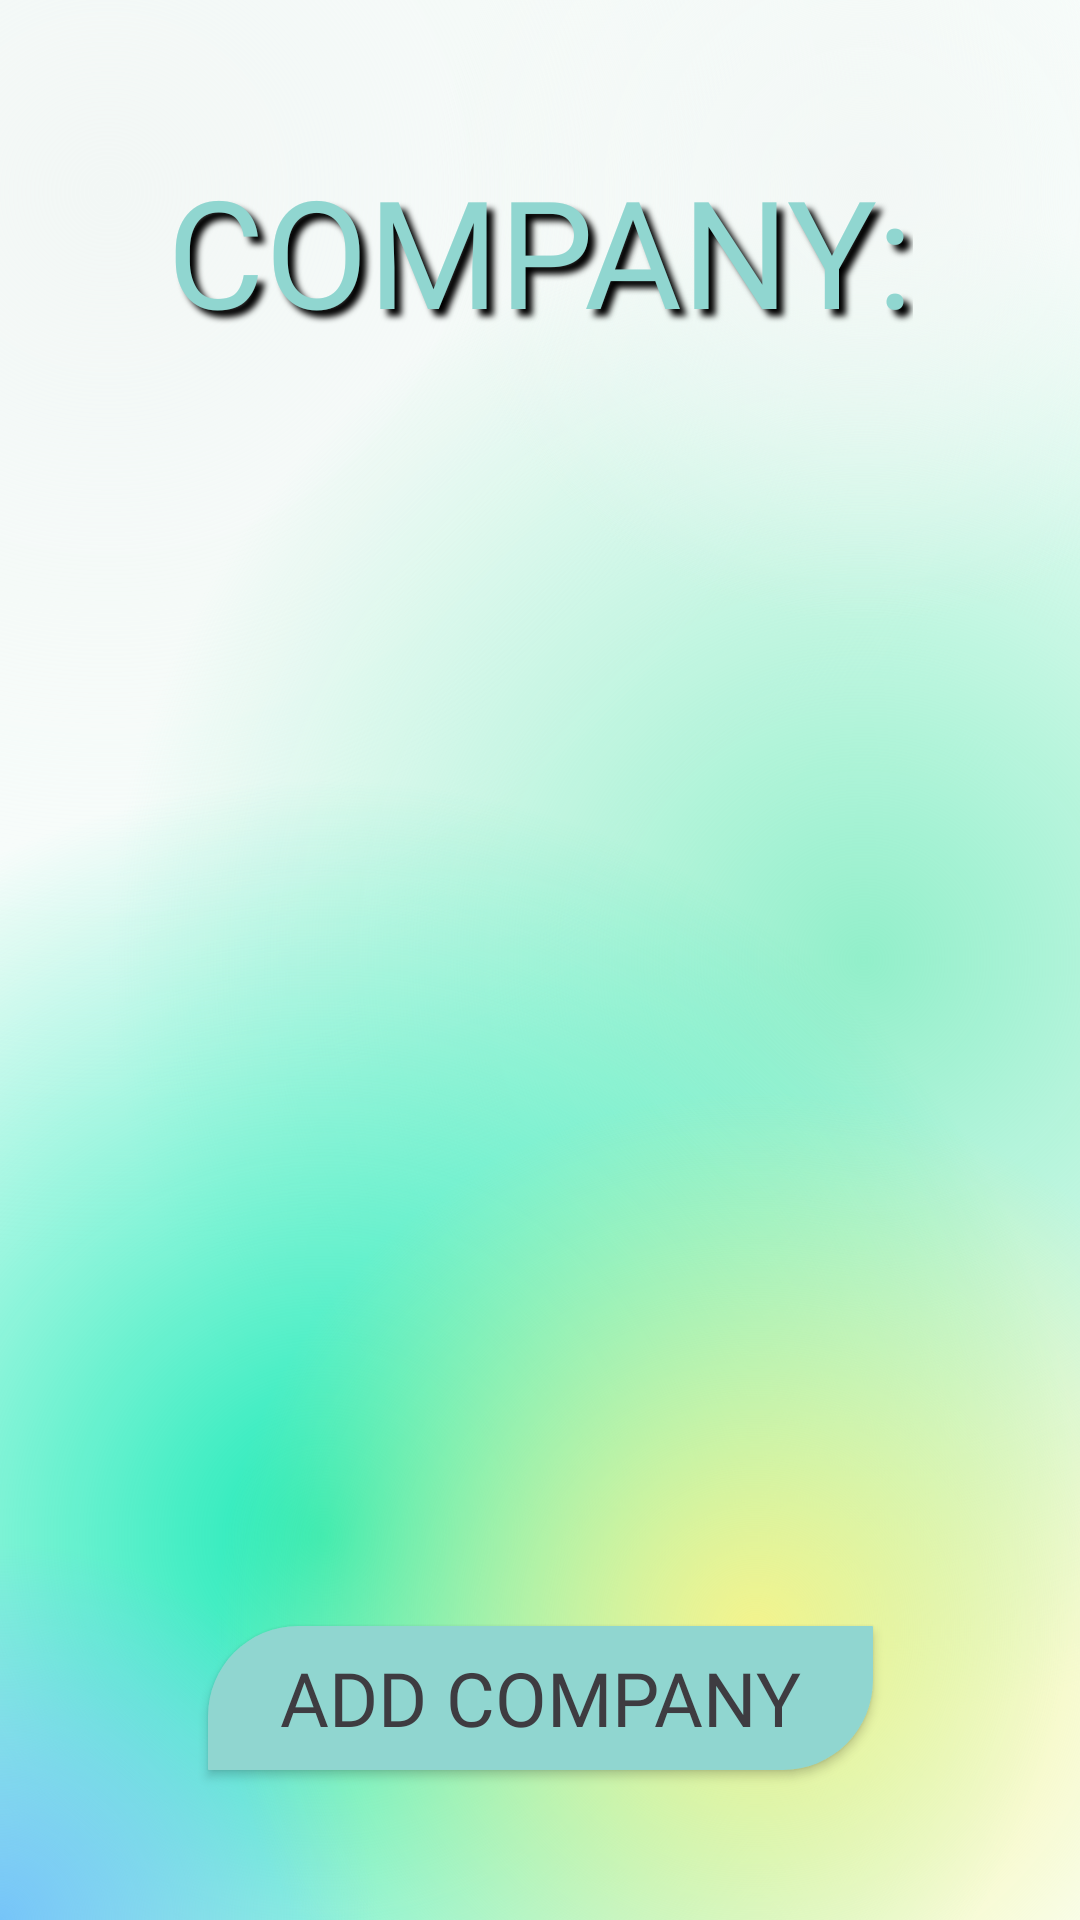

Reconstruct the res/layout file that produces this screen, plus the resources it refers to.
<!-- AndroidManifest.xml: application theme Theme.AutoMotoMaintenance -->
<!-- res/layout/fragment_company.xml -->
<?xml version="1.0" encoding="utf-8"?>
<androidx.constraintlayout.widget.ConstraintLayout xmlns:android="http://schemas.android.com/apk/res/android"
    xmlns:app="http://schemas.android.com/apk/res-auto"
    xmlns:tools="http://schemas.android.com/tools"
    android:layout_width="match_parent"
    android:layout_height="match_parent"
    android:background="@drawable/bg_fragment"
    android:orientation="vertical">

    <ProgressBar
        android:id="@+id/progressBar"
        style="?android:attr/progressBarStyleLarge"
        android:layout_width="wrap_content"
        android:layout_height="wrap_content"
        android:layout_alignParentEnd="true"
        android:indeterminateTint="@color/separator"
        android:indeterminateTintMode="src_in"
        android:visibility="invisible"
        app:layout_constraintBottom_toBottomOf="parent"
        app:layout_constraintEnd_toEndOf="parent"
        app:layout_constraintStart_toStartOf="parent"
        app:layout_constraintTop_toTopOf="parent"
        tools:ignore="MissingConstraints" />

    <TextView
        android:id="@+id/text_company"
        style="@style/bg_button"
        android:layout_width="wrap_content"
        android:layout_height="wrap_content"
        android:layout_marginTop="@dimen/dp50"
        android:fontFamily="@font/ubuntu_regular"
        android:shadowColor="@color/black"
        android:shadowDx="7"
        android:shadowDy="7"
        android:shadowRadius="5"
        android:text="@string/company_"
        android:textColor="@color/bg_button"
        android:textSize="@dimen/sp50"
        app:layout_constraintEnd_toEndOf="parent"
        app:layout_constraintStart_toStartOf="parent"
        app:layout_constraintTop_toTopOf="parent" />


    <androidx.recyclerview.widget.RecyclerView
        android:id="@+id/list_company"
        android:layout_width="match_parent"
        android:layout_height="@dimen/dp0"
        android:layout_marginTop="@dimen/dp16"
        android:scrollbars="vertical"
        app:layout_constraintBottom_toTopOf="@+id/add_company"
        app:layout_constraintEnd_toEndOf="parent"
        app:layout_constraintHorizontal_bias="0.0"
        app:layout_constraintStart_toStartOf="parent"
        app:layout_constraintTop_toBottomOf="@+id/text_company"
        app:layout_constraintVertical_bias="0.0" />

    <androidx.appcompat.widget.AppCompatButton
        android:id="@+id/add_company"
        style="@style/bg_button"
        android:layout_width="wrap_content"
        android:layout_height="wrap_content"
        android:layout_gravity="center"
        android:layout_marginTop="@dimen/dp300"
        android:layout_marginBottom="@dimen/dp50"
        android:background="@drawable/bg_button_start"
        android:paddingStart="@dimen/dp24"
        android:paddingEnd="@dimen/dp24"
        android:text="@string/add_company"
        app:layout_constraintBottom_toBottomOf="parent"
        app:layout_constraintEnd_toEndOf="parent"
        app:layout_constraintStart_toStartOf="parent" />

</androidx.constraintlayout.widget.ConstraintLayout>
<!-- resources referenced by this layout -->
<resources>
  <color name="bg_button">#90D6D0</color>
  <color name="black">#FF000000</color>
  <color name="separator">#04BBA3</color>
  <dimen name="dp0">0dp</dimen>
  <dimen name="dp16">16dp</dimen>
  <dimen name="dp24">24dp</dimen>
  <dimen name="dp300">300dp</dimen>
  <dimen name="dp50">50dp</dimen>
  <dimen name="sp50">50sp</dimen>
  <!-- drawable bg_button_start (drawable) -->
  <?xml version="1.0" encoding="utf-8"?>
  <selector xmlns:android="http://schemas.android.com/apk/res/android">
  
      <item>
          <shape>
              <solid android:color="@color/bg_button"/>
              <corners android:bottomRightRadius="30dip"
                  android:bottomLeftRadius="0.1dip"
                  android:topLeftRadius="30dip"
                  android:topRightRadius="0.1dip"/>
          </shape>
  
      </item>
  </selector>
  <!-- drawable bg_fragment: vector/xml drawable (drawable, 2434 chars, omitted) -->
  <string name="add_company">ADD company</string>
  <string name="company_">COMPANY:</string>
  <style name="bg_button">
          <item name="android:fontFamily">@font/ubuntu_bold</item>
          <item name="android:textColor">#3E3C41</item>
          <item name="android:textSize">25sp</item>
      </style>
  <style name="Theme.AutoMotoMaintenance" parent="Theme.MaterialComponents.DayNight.NoActionBar">
          
          <item name="colorPrimary">@color/purple_500</item>
          <item name="colorPrimaryVariant">@color/purple_700</item>
          <item name="colorOnPrimary">@color/white</item>
          
          <item name="colorSecondary">@color/teal_200</item>
          <item name="colorSecondaryVariant">@color/teal_700</item>
          <item name="colorOnSecondary">@color/black</item>
          
          <item name="android:statusBarColor">?attr/colorPrimaryVariant</item>
          
      </style>
  <color name="purple_500">#FF6200EE</color>
  <color name="purple_700">#FF3700B3</color>
  <color name="white">#FFFFFFFF</color>
  <color name="teal_200">#FF03DAC5</color>
  <color name="teal_700">#FF018786</color>
</resources>
